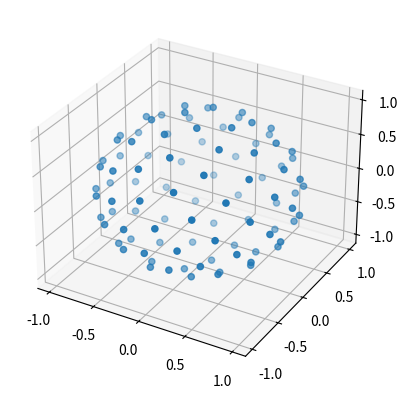

Recreate this plot in Python.
# from numpy import pi, cos, sin, sqrt, arange
# import matplotlib.pyplot as pp

# num_pts = 100
# indices = arange(0, num_pts, dtype=float) + 0.5

# r = sqrt(indices/num_pts)
# theta = pi * (1 + 5**0.5) * indices

# pp.scatter(r*cos(theta), r*sin(theta))
# pp.show()

# 3D
from numpy import pi, cos, sin, arccos, arange
import mpl_toolkits.mplot3d
import matplotlib.pyplot as pp

num_pts = 100
indices = arange(0, num_pts, dtype=float) + 0.5

phi = arccos(1 - 2*indices/num_pts)
theta = pi * (1 + 5**0.5) * indices

x, y, z = cos(theta) * sin(phi), sin(theta) * sin(phi), cos(phi)

pp.figure().add_subplot(111, projection='3d').scatter(x, y, z)
pp.show()